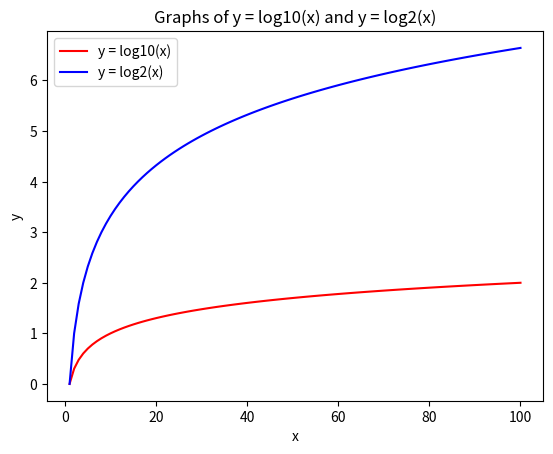

The matplotlib source for this figure:
import matplotlib.pyplot as plt
import math

x_values = list(range(1, 101))
y_log10 = [math.log10(x) for x in x_values]
y_log2 = [math.log2(x) for x in x_values]

plt.plot(x_values, y_log10, color='red', label='y = log10(x)')
plt.plot(x_values, y_log2, color='blue', label='y = log2(x)')

plt.xlabel('x')
plt.ylabel('y')
plt.title('Graphs of y = log10(x) and y = log2(x)')
plt.legend()

plt.show()